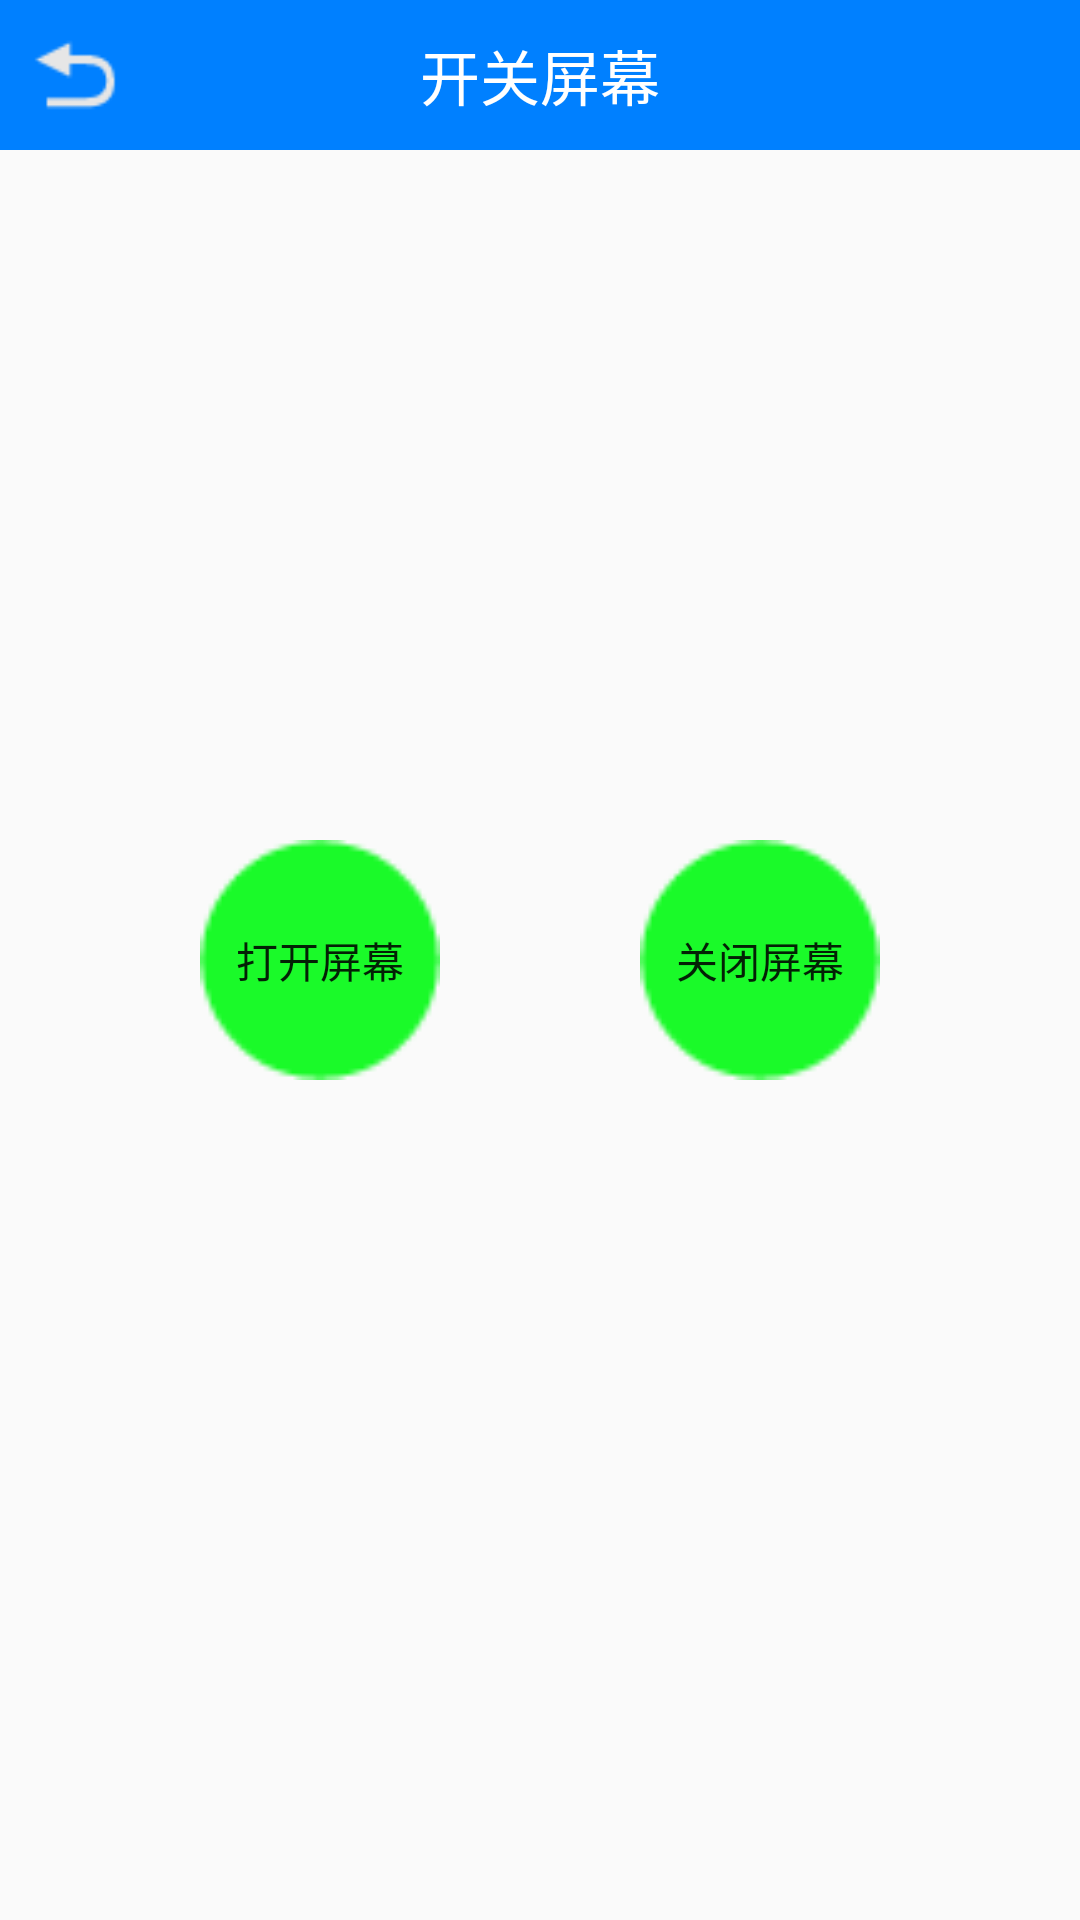

Produce the Android XML layout that renders to this screen, including the resource entries it uses.
<!-- AndroidManifest.xml: application theme AppTheme -->
<!-- res/layout/activity_open.xml -->
<?xml version="1.0" encoding="utf-8"?>
<RelativeLayout xmlns:android="http://schemas.android.com/apk/res/android"
    xmlns:tools="http://schemas.android.com/tools"
    android:layout_width="match_parent"
    android:layout_height="match_parent"
    tools:context="com.eq.EQSuperPlayer.SlidingMenuActivity.OpenActivity">
    <RelativeLayout
        android:id="@+id/alertTitle"
        android:layout_width="match_parent"
        android:layout_height="50dp"
        android:background="#0080FF">

        <ImageView
            android:id="@+id/open_Button"
            android:layout_width="50dp"
            android:layout_height="match_parent"
            android:paddingLeft="10dp"
            android:paddingRight="10dp"
            android:src="@drawable/button_return" />


        <TextView
            android:id="@+id/topTv"
            android:layout_width="wrap_content"
            android:layout_height="match_parent"
            android:layout_centerInParent="true"
            android:gravity="center"
            android:text="@string/control_isopen"
            android:textColor="#fff"
            android:textSize="20sp" />

    </RelativeLayout>
    <LinearLayout
        android:layout_width="match_parent"
        android:layout_height="wrap_content"
        android:orientation="horizontal"
        android:layout_centerVertical="true"
        android:layout_centerHorizontal="true">
        <TextView
            android:layout_width="match_parent"
            android:layout_height="wrap_content"
            android:layout_weight="1"/>
        <Button
            android:id="@+id/btn_open"
            android:layout_width="80dp"
            android:layout_height="80dp"
            android:background="@drawable/btn_type_selector"
            android:text="打开屏幕" />
        <TextView
            android:layout_width="match_parent"
            android:layout_height="wrap_content"
            android:layout_weight="1"/>
        <Button
            android:id="@+id/btn_guan"
            android:layout_width="80dp"
            android:layout_height="80dp"
            android:background="@drawable/btn_type_selector"
            android:text="关闭屏幕" />
        <TextView
            android:layout_width="match_parent"
            android:layout_height="wrap_content"
            android:layout_weight="1"/>
    </LinearLayout>
</RelativeLayout>
<!-- resources referenced by this layout -->
<resources>
  <!-- drawable btn_type_selector (drawable) -->
  <?xml version="1.0" encoding="utf-8"?>
      <selector xmlns:android="http://schemas.android.com/apk/res/android">
          <item android:state_enabled="true" android:drawable="@drawable/greenround"></item> 
          <item android:state_enabled="false" android:drawable="@drawable/yellowround"></item> 
      </selector>
  <!-- drawable button_return: png bitmap (drawable, 501 bytes) -->
  <string name="control_isopen">开关屏幕</string>
  <style name="AppTheme" parent="Theme.AppCompat.Light.NoActionBar">
          
          
          <item name="android:windowNoTitle">true</item>
          
          
          
          
          
          
          
          
          
          
          
          
          
          
          
          <item name="colorPrimary">@color/colorPrimary</item>
          <item name="colorPrimaryDark">@color/colorPrimaryDark</item>
          <item name="colorAccent">@color/colorAccent</item>
      </style>
  <!-- drawable greenround: png bitmap (drawable, 800 bytes) -->
  <!-- drawable yellowround: png bitmap (drawable, 833 bytes) -->
  <color name="colorPrimary">#3F51B5</color>
  <color name="colorPrimaryDark">#303F9F</color>
  <color name="colorAccent">#FF4081</color>
</resources>
